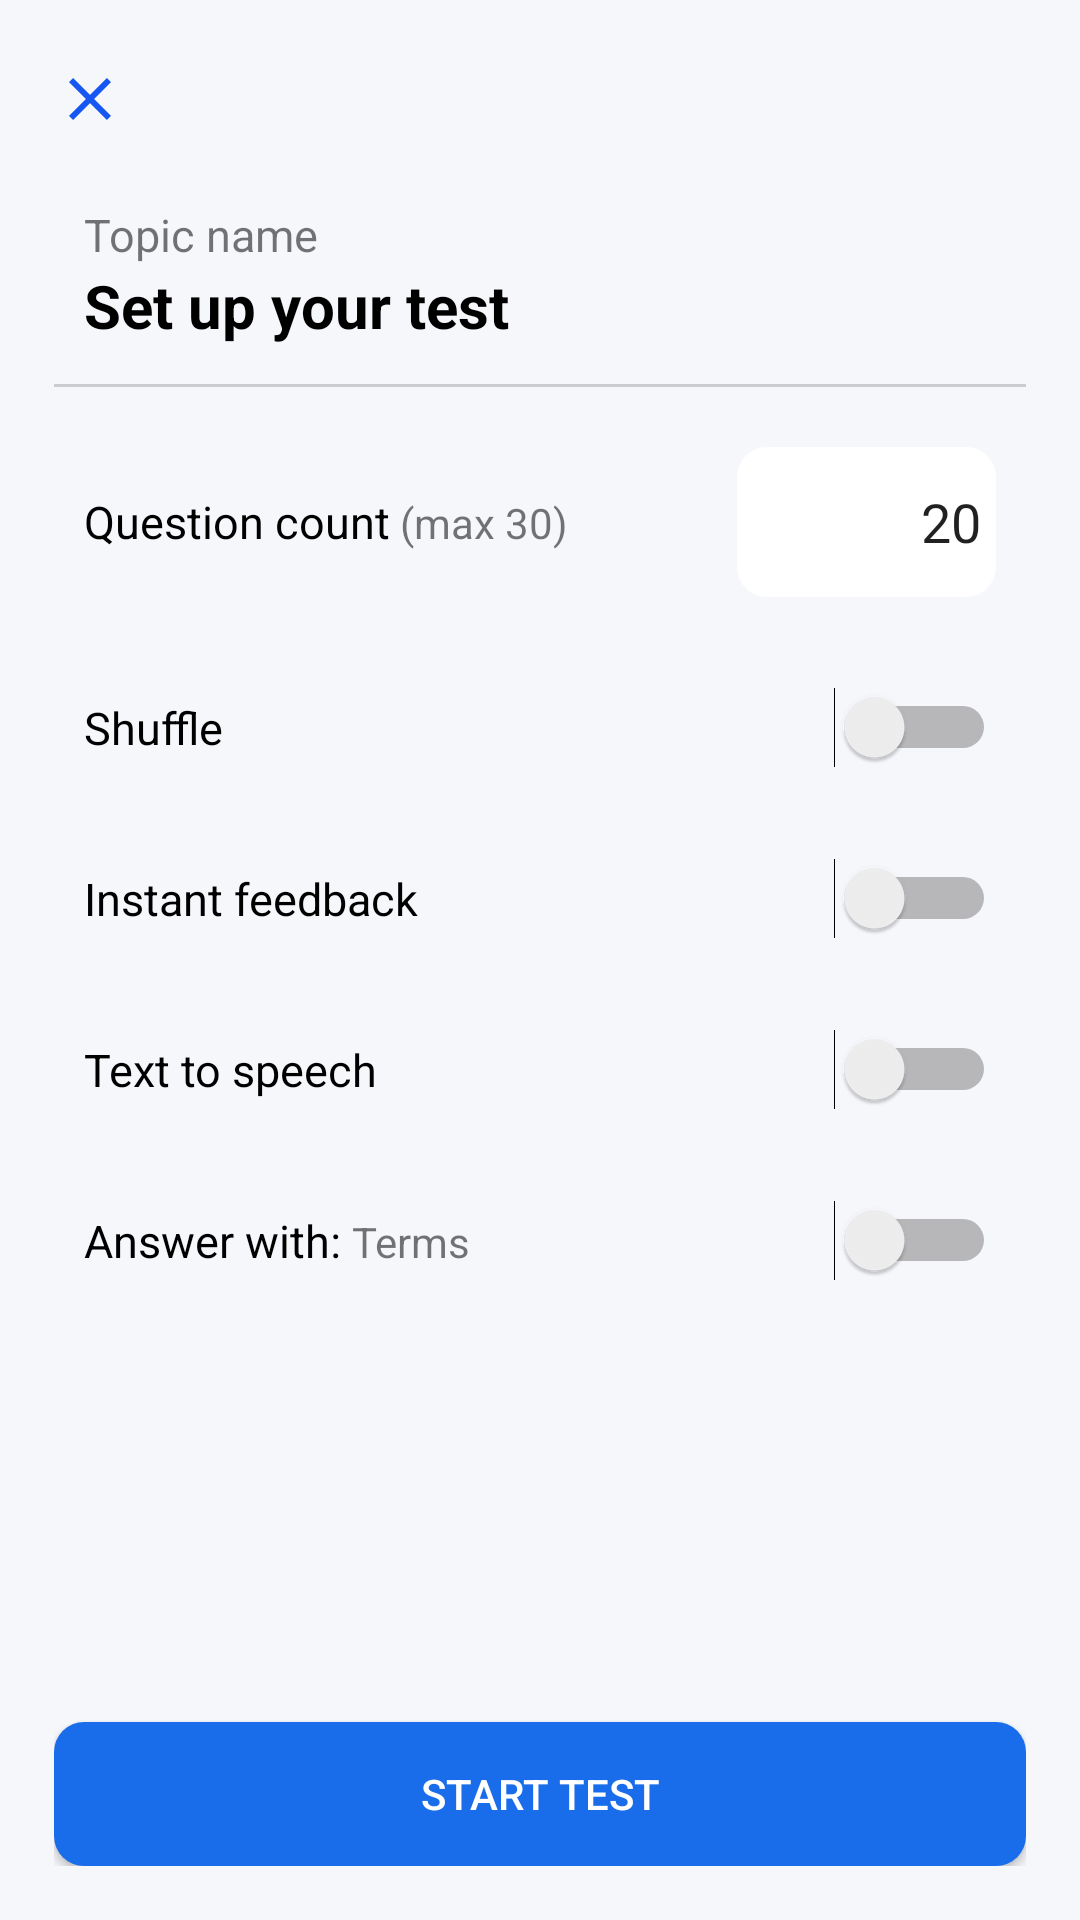

Produce the Android XML layout that renders to this screen, including the resource entries it uses.
<!-- AndroidManifest.xml: application theme Theme.QuizletFinal -->
<!-- res/layout/activity_test_setting.xml -->
<?xml version="1.0" encoding="utf-8"?>
<LinearLayout xmlns:android="http://schemas.android.com/apk/res/android"
    xmlns:app="http://schemas.android.com/apk/res-auto"
    xmlns:tools="http://schemas.android.com/tools"
    android:layout_width="match_parent"
    android:layout_height="match_parent"
    android:orientation="vertical"
    android:padding="18dp"
    android:background="@color/background"
    tools:context=".TestSettingActivity">

    <ImageView
        android:id="@+id/btnClose"
        android:layout_width="wrap_content"
        android:layout_height="30dp"
        android:clickable="true"
        android:src="@drawable/close_icon" />
    <LinearLayout
        android:layout_width="match_parent"
        android:layout_height="wrap_content"
        android:layout_marginTop="10dp"
        android:orientation="horizontal"
        android:padding="10dp">
        <LinearLayout
            android:layout_width="wrap_content"
            android:layout_height="wrap_content"
            android:orientation="vertical">
            <TextView
                android:layout_width="wrap_content"
                android:layout_height="wrap_content"
                android:text="Topic name"
                android:textSize="15dp"
                android:id="@+id/txtTopicName"
                />
            <TextView
                android:layout_width="wrap_content"
                android:layout_height="wrap_content"
                android:text="Set up your test"
                android:textColor="@color/black"
                android:textStyle="bold"
                android:textSize="20dp"
                />
        </LinearLayout>
        <View
            android:layout_width="0dp"
            android:layout_height="0dp"
            android:layout_weight="1"
            />
        <ImageView
            android:layout_width="50dp"
            android:layout_height="50dp"
            android:src="@drawable/test_setting_icon"
            />
    </LinearLayout>

    <LinearLayout
        android:layout_width="match_parent"
        android:layout_height="1dp"
        android:background="#2D000000"
        />

    <LinearLayout
        android:layout_width="match_parent"
        android:layout_height="wrap_content"
        android:gravity="center"
        android:layout_marginTop="10dp"
        android:padding="10dp"
        android:orientation="horizontal">
        <LinearLayout
            android:layout_width="wrap_content"
            android:layout_height="wrap_content"
            android:orientation="horizontal">
            <TextView
                android:layout_width="wrap_content"
                android:layout_height="wrap_content"
                android:text="Question count"
                android:textColor="@color/black"
                android:textSize="15dp"
                />
            <TextView
                android:layout_width="wrap_content"
                android:layout_height="wrap_content"
                android:text=" (max 30)"
                android:id="@+id/txtMaxTopicTerm"
                />
        </LinearLayout>
        <View
            android:layout_width="0dp"
            android:layout_height="0dp"
            android:layout_weight="1"
            />

        <EditText
            android:layout_width="wrap_content"
            android:layout_height="50dp"
            android:layout_weight="1"
            android:background="@drawable/trans_input_layout"
            android:text="20"
            android:padding="5dp"
            android:textAlignment="textEnd"
            android:id="@+id/testCount"/>
    </LinearLayout>

    <LinearLayout
        android:layout_width="match_parent"
        android:layout_height="wrap_content"
        android:gravity="center"
        android:layout_marginTop="10dp"
        android:padding="10dp"
        android:orientation="horizontal">
        <LinearLayout
            android:layout_width="wrap_content"
            android:layout_height="wrap_content"
            android:orientation="horizontal">
            <TextView
                android:layout_width="wrap_content"
                android:layout_height="wrap_content"
                android:text="Shuffle"
                android:textColor="@color/black"
                android:textSize="15dp"
                />
        </LinearLayout>
        <View
            android:layout_width="0dp"
            android:layout_height="0dp"
            android:layout_weight="1"
            />

        <Switch
            android:layout_width="wrap_content"
            android:layout_height="wrap_content"
            android:id="@+id/btnShuffle"
            />
    </LinearLayout>
    <LinearLayout
        android:layout_width="match_parent"
        android:layout_height="wrap_content"
        android:gravity="center"
        android:layout_marginTop="10dp"
        android:padding="10dp"
        android:orientation="horizontal">
        <LinearLayout
            android:layout_width="wrap_content"
            android:layout_height="wrap_content"
            android:orientation="horizontal">
            <TextView
                android:layout_width="wrap_content"
                android:layout_height="wrap_content"
                android:text="Instant feedback"
                android:textColor="@color/black"
                android:textSize="15dp"
                />
        </LinearLayout>
        <View
            android:layout_width="0dp"
            android:layout_height="0dp"
            android:layout_weight="1"
            />

        <Switch
            android:layout_width="wrap_content"
            android:layout_height="wrap_content"
            android:id="@+id/btnInstant"
            />
    </LinearLayout>
    <LinearLayout
        android:layout_width="match_parent"
        android:layout_height="wrap_content"
        android:gravity="center"
        android:layout_marginTop="10dp"
        android:padding="10dp"
        android:orientation="horizontal">
        <LinearLayout
            android:layout_width="wrap_content"
            android:layout_height="wrap_content"
            android:orientation="horizontal">
            <TextView
                android:layout_width="wrap_content"
                android:layout_height="wrap_content"
                android:text="Text to speech"
                android:textColor="@color/black"
                android:textSize="15dp"
                />
        </LinearLayout>
        <View
            android:layout_width="0dp"
            android:layout_height="0dp"
            android:layout_weight="1"
            />

        <Switch
            android:id="@+id/btnSpeech"
            android:layout_width="wrap_content"
            android:layout_height="wrap_content" />
    </LinearLayout>

    <LinearLayout
        android:layout_width="match_parent"
        android:layout_height="wrap_content"
        android:gravity="center"
        android:layout_marginTop="10dp"
        android:padding="10dp"
        android:orientation="horizontal">
        <LinearLayout
            android:layout_width="wrap_content"
            android:layout_height="wrap_content"
            android:orientation="horizontal">
            <TextView
                android:layout_width="wrap_content"
                android:layout_height="wrap_content"
                android:text="Answer with: "
                android:textColor="@color/black"
                android:textSize="15dp"
                />
            <TextView
                android:layout_width="wrap_content"
                android:layout_height="wrap_content"
                android:text="Terms"
                android:id="@+id/currentSelect"
                />
        </LinearLayout>
        <View
            android:layout_width="0dp"
            android:layout_height="0dp"
            android:layout_weight="1"
            />
        <Switch
        android:id="@+id/btnEnglish"
        android:layout_width="wrap_content"
        android:layout_height="wrap_content" />
    </LinearLayout>

    <View
        android:layout_width="0dp"
        android:layout_height="0dp"
        android:layout_weight="1"
        />
    <Button
        android:layout_width="match_parent"
        android:layout_height="wrap_content"
        android:background="@drawable/blue_button_layout"
        android:layout_marginTop="10dp"
        android:textColor="@color/white"
        android:text="Start test"
        android:id="@+id/btnStartTest"/>


    </LinearLayout>
<!-- resources referenced by this layout -->
<resources>
  <color name="background">#F6F7FB</color>
  <color name="black">#FF000000</color>
  <color name="white">#FFFFFFFF</color>
  <!-- drawable blue_button_layout (drawable) -->
  <?xml version="1.0" encoding="utf-8"?>
  <selector xmlns:android="http://schemas.android.com/apk/res/android">
      <item>
          <shape android:shape="rectangle">
              <corners android:radius="10dp"/>
              <solid android:color="#196DEA"/>
          </shape>
      </item>
  </selector>
  <!-- drawable close_icon (drawable) -->
  <vector android:height="24dp" android:tint="#1657F3"
      android:viewportHeight="24" android:viewportWidth="24"
      android:width="24dp" xmlns:android="http://schemas.android.com/apk/res/android">
      <path android:fillColor="@android:color/white" android:pathData="M19,6.41L17.59,5 12,10.59 6.41,5 5,6.41 10.59,12 5,17.59 6.41,19 12,13.41 17.59,19 19,17.59 13.41,12z"/>
  </vector>
  <!-- drawable trans_input_layout (drawable) -->
  <?xml version="1.0" encoding="utf-8"?>
  <selector xmlns:android="http://schemas.android.com/apk/res/android">
      <item>
          <shape android:shape="rectangle">
              <corners android:radius="10dp"/>
              <solid android:color="@color/white"/>
  
          </shape>
      </item>
  </selector>
  <style name="Theme.QuizletFinal" parent="Base.Theme.QuizletFinal" />
  <style name="Base.Theme.QuizletFinal" parent="Theme.AppCompat.DayNight.NoActionBar">
          
          
      </style>
</resources>
